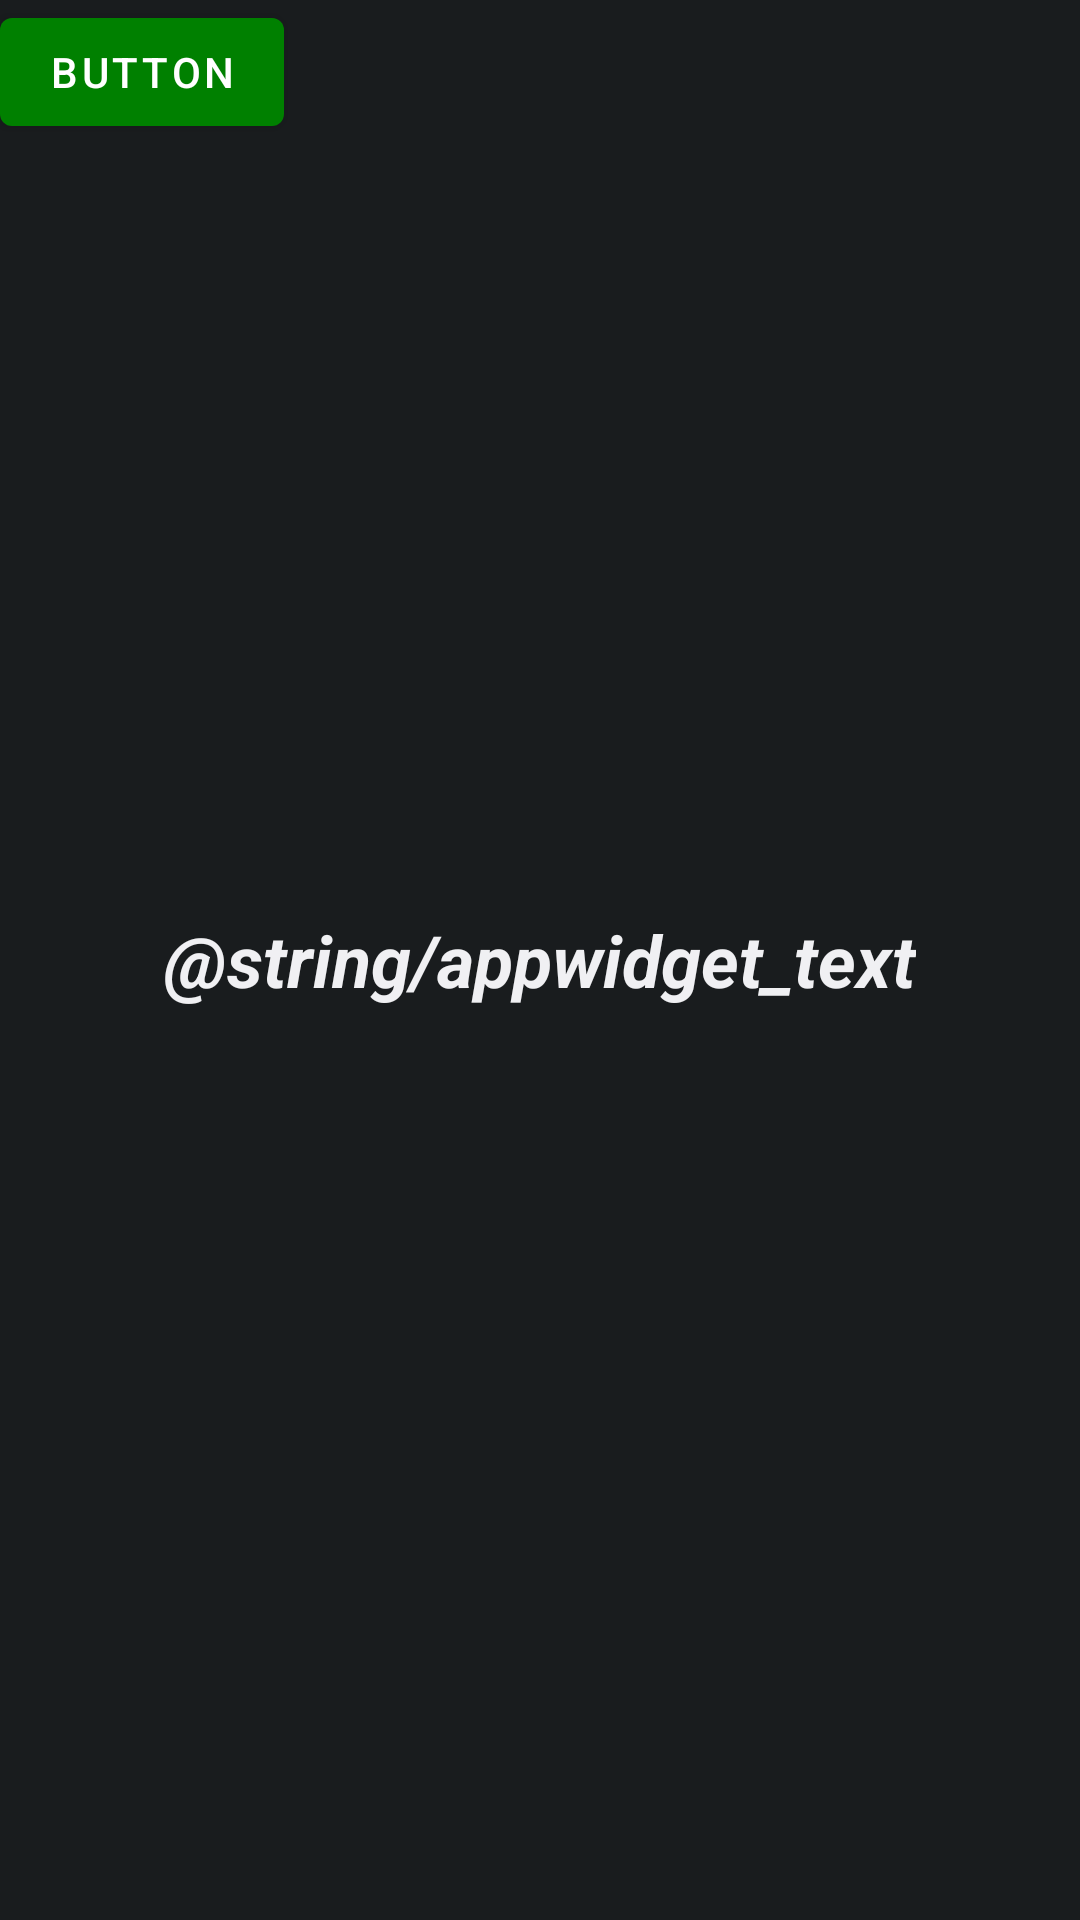

Layout XML and referenced resources for this Android screen:
<!-- AndroidManifest.xml: application theme Theme.AppTheme -->
<!-- res/layout/ad_widget.xml -->
<RelativeLayout xmlns:android="http://schemas.android.com/apk/res/android"
    style="@style/Widget.GSHA.AppWidget.Container"
    android:layout_width="match_parent"
    android:layout_height="match_parent"
    android:theme="@style/Theme.AppTheme.AppWidgetContainer">

    <TextView
        android:id="@+id/appwidget_text"
        style="@style/Widget.GSHA.AppWidget.InnerView"
        android:layout_width="wrap_content"
        android:layout_height="wrap_content"
        android:layout_centerInParent="true"
        android:layout_marginStart="8dp"
        android:layout_marginTop="8dp"
        android:layout_marginEnd="8dp"
        android:layout_marginBottom="8dp"
        android:contentDescription="@string/appwidget_text"
        android:text="@string/appwidget_text"
        android:textSize="24sp"
        android:textStyle="bold|italic" />

    <Button
        android:id="@+id/button"
        android:layout_width="wrap_content"
        android:layout_height="wrap_content"
        android:text="Button" />
</RelativeLayout>
<!-- resources referenced by this layout -->
<resources>
  <style name="Theme.AppTheme.AppWidgetContainer" parent="Theme.AppTheme.AppWidgetContainerParent">
          
          <item name="appWidgetPadding">16dp</item>
      </style>
  <style name="Widget.GSHA.AppWidget.Container" parent="android:Widget">
          <item name="android:id">@android:id/background</item>
          <item name="android:background">?android:attr/colorBackground</item>
      </style>
  <style name="Widget.GSHA.AppWidget.InnerView" parent="android:Widget">
          <item name="android:background">?android:attr/colorBackground</item>
          <item name="android:textColor">?android:attr/textColorPrimary</item>
      </style>
  <style name="Theme.AppTheme" parent="Theme.MaterialComponents.DayNight.DarkActionBar">
          
          <item name="colorPrimary">@color/purple_700
          </item> 
          <item name="colorPrimaryVariant">@color/purple_700</item>
          <item name="colorOnPrimary">@color/white</item>
          
          <item name="colorSecondary">@color/teal_200</item>
          <item name="colorSecondaryVariant">@color/teal_700</item>
          <item name="colorOnSecondary">@color/black</item>
  
          
          <item name="android:statusBarColor">?attr/colorPrimaryVariant</item>
          
      </style>
  <style name="Theme.AppTheme.AppWidgetContainerParent" parent="@android:style/Theme.DeviceDefault">
          
          <item name="appWidgetRadius">16dp</item>
          
          <item name="appWidgetInnerRadius">8dp</item>
      </style>
  <color name="purple_700">#008000</color>
  <color name="white">#FFFFFFFF</color>
  <color name="teal_200">#FF03DAC5</color>
  <color name="teal_700">#1434A4</color>
  <color name="black">#8585ad</color>
</resources>
